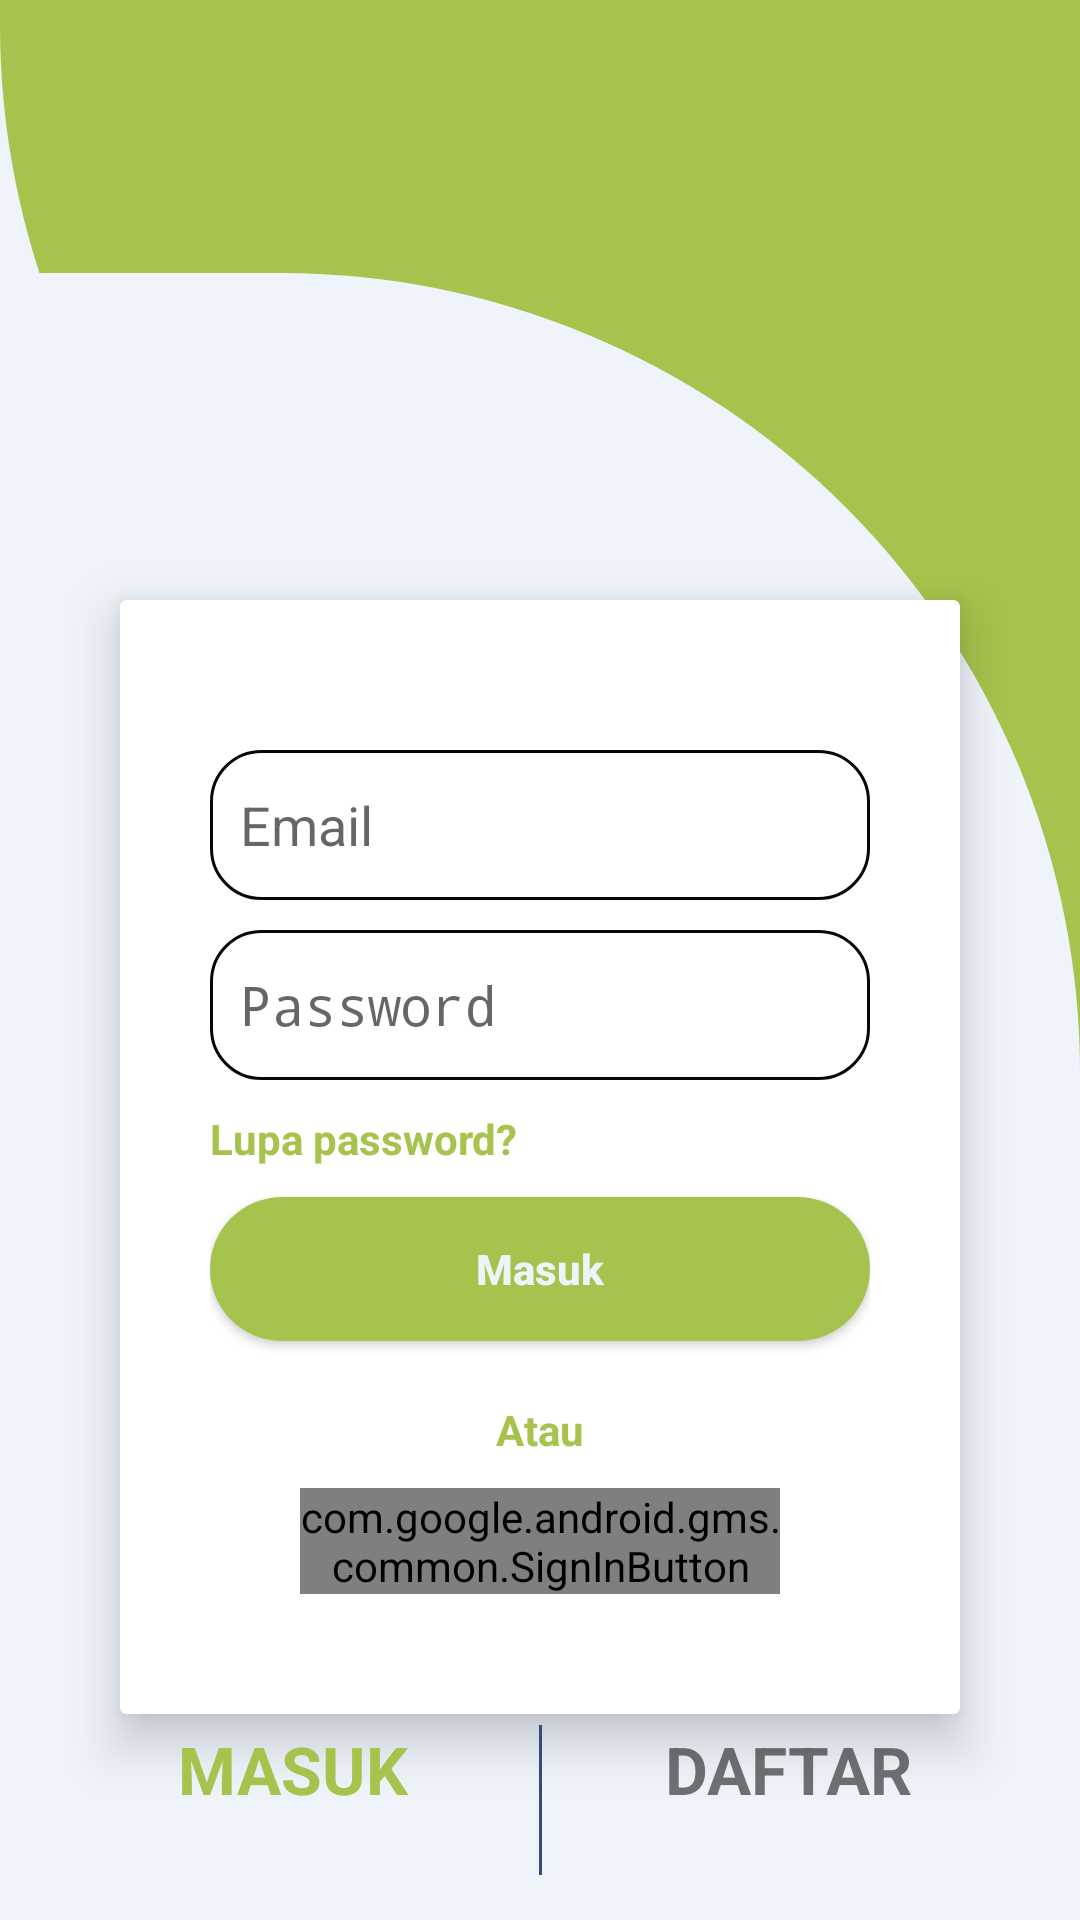

Produce the Android XML layout that renders to this screen, including the resource entries it uses.
<!-- AndroidManifest.xml: application theme NoAppTheme -->
<!-- res/layout/auth_activity.xml -->
<?xml version="1.0" encoding="utf-8"?>
<RelativeLayout xmlns:android="http://schemas.android.com/apk/res/android"
                xmlns:app="http://schemas.android.com/apk/res-auto"
                android:orientation="vertical"
              android:layout_width="match_parent"
              android:layout_height="match_parent">
    <LinearLayout
            android:background="@color/lumut"
            android:orientation="horizontal"
            android:layout_width="match_parent"
            android:layout_height="match_parent"
            android:layout_alignParentStart="true"
            android:layout_alignParentTop="true">
        <LinearLayout
                android:background="@color/white"
                android:orientation="vertical"
                android:layout_width="210dp"
                android:layout_height="match_parent">
        </LinearLayout>
    </LinearLayout>
    <LinearLayout
            android:orientation="vertical"
            android:background="@drawable/bg1"
            android:layout_width="match_parent"
            android:layout_height="275dp"/>
    <LinearLayout
            android:layout_alignParentBottom="true"
            android:orientation="vertical"
            android:background="@drawable/bg"
            android:layout_width="match_parent"
            android:layout_height="549dp"/>

    <RelativeLayout
            android:orientation="vertical"
            android:layout_width="match_parent"
            android:layout_height="match_parent">

        <androidx.cardview.widget.CardView
                android:layout_marginTop="200dp"
                app:cardElevation="10dp"
                android:layout_marginHorizontal="40dp"
                android:layout_width="match_parent"
                android:layout_height="wrap_content">
            <LinearLayout
                    android:id="@+id/line_login"
                    android:visibility="visible"
                    android:padding="20dp"
                    android:orientation="vertical"
                    android:layout_width="match_parent"
                    android:layout_height="wrap_content">

                <LinearLayout
                        android:layout_marginTop="20dp"
                        android:orientation="vertical"
                        android:padding="10dp"
                        android:layout_width="match_parent"
                        android:layout_height="wrap_content">
                    <EditText
                            android:id="@+id/email_login"
                            android:background="@drawable/edittext"
                            android:hint="Email"
                            android:padding="10dp"
                            android:layout_width="match_parent"
                            android:layout_height="50dp"
                            android:textColor="@color/lumut"
                            android:inputType="textEmailAddress"
                            android:textSize="18sp"/>
                    <EditText
                            android:layout_marginTop="10dp"
                            android:id="@+id/pass_login"
                            android:background="@drawable/edittext"
                            android:hint="Password"
                            android:padding="10dp"
                            android:layout_width="match_parent"
                            android:layout_height="50dp"
                            android:textColor="@color/lumut"
                            android:inputType="textPassword"
                            android:textSize="18sp"/>
                    <TextView
                            android:id="@+id/txt_reset"
                            android:text="Lupa password?"
                            android:textColor="@color/lumut"
                            android:textStyle="bold"
                            android:layout_marginTop="10dp"
                            android:layout_width="wrap_content"
                            android:layout_height="wrap_content"/>
                    <Button
                            android:id="@+id/btn_masuk"
                            android:layout_marginTop="10dp"
                            android:layout_width="match_parent"
                            android:layout_height="wrap_content"
                            android:text="Masuk"
                            android:textStyle="bold"
                            android:textAllCaps="false"
                            android:background="@drawable/button"
                            android:textColor="@color/white"/>
                    <TextView
                            android:text="Atau"
                            android:layout_gravity="center_horizontal"
                            android:textColor="@color/lumut"
                            android:textStyle="bold"
                            android:layout_marginTop="20dp"
                            android:layout_width="wrap_content"
                            android:layout_height="wrap_content"/>
                    <com.google.android.gms.common.SignInButton
                            android:layout_marginTop="10dp"
                            android:layout_marginBottom="10dp"
                            android:id="@+id/btn_google"
                            android:layout_gravity="center_horizontal"
                            android:layout_width="160dp"
                            android:layout_height="wrap_content">

                    </com.google.android.gms.common.SignInButton>
                </LinearLayout>
            </LinearLayout>


            <LinearLayout
                    android:id="@+id/line_regist"
                    android:visibility="gone"
                    android:padding="20dp"
                    android:orientation="vertical"
                    android:layout_width="match_parent"
                    android:layout_height="wrap_content">
                <LinearLayout
                        android:orientation="horizontal"
                        android:weightSum="2"
                        android:layout_width="match_parent"
                        android:layout_height="wrap_content">
                    <TextView
                            android:id="@+id/txt_login"
                            android:layout_weight="1"
                            android:text="MASUK"
                            android:textStyle="bold"
                            android:textSize="22sp"
                            android:layout_width="match_parent"
                            android:layout_height="match_parent" />
                    <View
                            android:layout_width="1dp"
                            android:layout_height="50dp"
                            android:background="@color/darkBlue"/>
                    <TextView
                            android:layout_weight="1"
                            android:text="DAFTAR"
                            android:textColor="@color/darkBlue"
                            android:textStyle="bold"
                            android:textAlignment="textEnd"
                            android:textSize="22sp"
                            android:layout_width="match_parent"
                            android:layout_height="match_parent" />
                </LinearLayout>

                <LinearLayout
                        android:layout_marginTop="20dp"
                        android:layout_width="match_parent"
                        android:orientation="vertical"
                        android:padding="10dp"
                        android:scrollbars="vertical"
                        android:layout_height="wrap_content">
                    <EditText
                            android:layout_marginTop="10dp"
                            android:id="@+id/email_daftar"
                            android:background="@drawable/edittext"
                            android:hint="Email"
                            android:padding="10dp"
                            android:layout_width="match_parent"
                            android:layout_height="50dp"
                            android:textColor="@color/darkBlue"
                            android:inputType="textEmailAddress"
                            android:textSize="18sp"/>
                    <EditText
                            android:layout_marginTop="10dp"
                            android:id="@+id/pass_daftar"
                            android:background="@drawable/edittext"
                            android:hint="Password"
                            android:padding="10dp"
                            android:layout_width="match_parent"
                            android:layout_height="50dp"
                            android:textColor="@color/darkBlue"
                            android:inputType="textPassword"
                            android:textSize="18sp"/>
                    <Button
                            android:id="@+id/btn_daftar"
                            android:layout_marginTop="15dp"
                            android:layout_width="match_parent"
                            android:layout_height="wrap_content"
                            android:text="Daftar"
                            android:textStyle="bold"
                            android:textAllCaps="false"
                            android:background="@drawable/button"
                            android:textColor="@color/white"/>
                </LinearLayout>
            </LinearLayout>
        </androidx.cardview.widget.CardView>
    </RelativeLayout>

    <LinearLayout
            android:layout_alignParentBottom="true"
            android:padding="15dp"
            android:orientation="horizontal"
            android:weightSum="2"
            android:layout_width="match_parent"
            android:layout_height="wrap_content">
        <TextView
                android:layout_weight="1"
                android:text="MASUK"
                android:gravity="center_horizontal"
                android:textColor="@color/lumut"
                android:textStyle="bold"
                android:textSize="22sp"
                android:layout_width="match_parent"
                android:layout_height="match_parent" />
        <View
                android:layout_width="1dp"
                android:layout_height="50dp"
                android:background="@color/darkBlue"/>
        <TextView
                android:id="@+id/txt_regist"
                android:layout_weight="1"
                android:text="DAFTAR"
                android:gravity="center_horizontal"
                android:textStyle="bold"
                android:textSize="22sp"
                android:layout_width="match_parent"
                android:layout_height="match_parent" />
    </LinearLayout>

</RelativeLayout>
<!-- resources referenced by this layout -->
<resources>
  <color name="darkBlue">#334c7f</color>
  <color name="lumut">#a6c44d</color>
  <color name="white">#eff4fb</color>
  <!-- drawable bg (drawable) -->
  <?xml version="1.0" encoding="utf-8"?>
  <shape xmlns:android="http://schemas.android.com/apk/res/android"
         android:shape="rectangle">
  
      <solid android:color="@color/white"/>
      <corners android:topRightRadius="800px"/>
  </shape>
  <!-- drawable bg1 (drawable) -->
  <?xml version="1.0" encoding="utf-8"?>
  <shape xmlns:android="http://schemas.android.com/apk/res/android"
         android:shape="rectangle">
  
      <solid android:color="@color/lumut"/>
      <corners android:bottomLeftRadius="800px"/>
  </shape>
  <!-- drawable button (drawable) -->
  <?xml version="1.0" encoding="utf-8"?>
  <shape xmlns:android="http://schemas.android.com/apk/res/android"
         android:shape="rectangle">
  
  <solid android:color="@color/lumut"/>
  <corners android:radius="80px"/>
  </shape>
  <!-- drawable edittext (drawable) -->
  <?xml version="1.0" encoding="utf-8"?>
  <shape xmlns:android="http://schemas.android.com/apk/res/android"
         android:shape="rectangle">
  
      <solid android:color="@android:color/transparent"/>
      <corners android:radius="50px"/>
      <stroke
              android:color="@color/black"
              android:width="1dp"
      />
  </shape>
  <style name="NoAppTheme" parent="Theme.AppCompat.Light.NoActionBar">
          
          <item name="colorPrimary">@color/lumut</item>
          <item name="colorPrimaryDark">@color/abuabu</item>
          <item name="colorAccent">@color/white</item>
      </style>
  <color name="black">#07060b</color>
  <color name="abuabu">#65575B63</color>
</resources>
